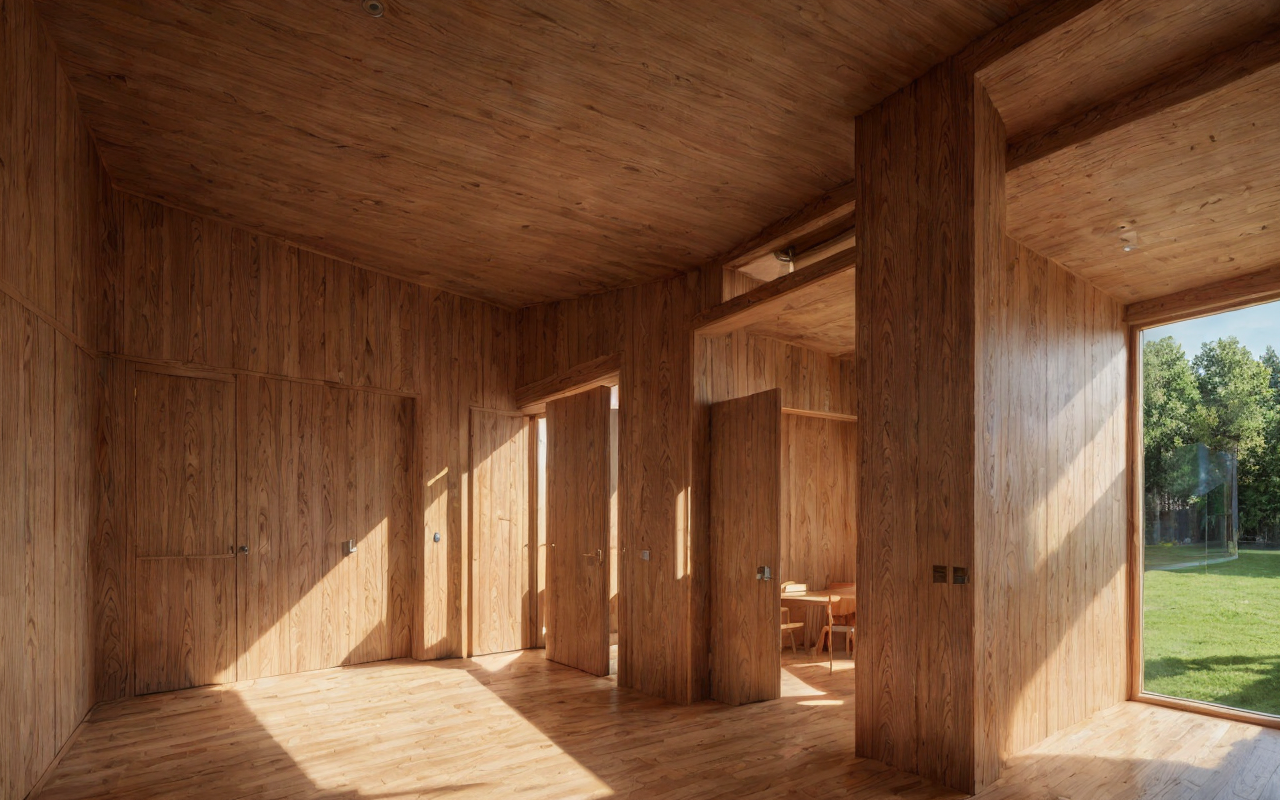
Generation parameters embedded in this image by AUTOMATIC1111 Stable Diffusion web UI or a fork of it (Forge, ...) (PNG 'parameters' text chunk):
A highly realistic photograph capturing the interior of a small grade school within a timber structure in a park setting. The architecture draws inspiration from James Stirling, flooring  laid with polished concrete tiles, ((8k, canon50, hyperrealism))
Negative prompt: Crooked walls, disproportionate spaces, blurry details, unrealistic lighting, poor perspective, missing structural elements, warped shapes, deformed facades, inconsistent textures, jagged edges, unnatural colors, distorted reflections, overly abstract forms, misaligned windows, excessive repetition, pixelated surfaces, unstable foundation, chaotic composition, flat lighting, low resolution, fragmented geometry, overly complex design, poor symmetry, excessive clutter, non-functional spaces, out of scale, inconsistent material, wrong proportions, awkward angles, incomplete structures, random elements, artificial look, missing context, poor shading, implausible engineering, forced perspective, misplaced shadows, lack of depth, undefined spaces, missing details, overly simplified forms
Steps: 30, Sampler: DPM++ SDE, Schedule type: Karras, CFG scale: 1, Seed: 1551580931, Size: 320x200, Model hash: f47e942ad4, Model: realisticVisionV60B1_v51HyperVAE, Denoising strength: 0.65, Hires upscale: 4, Hires upscaler: 4x-UltraSharp, Version: 1.10.1